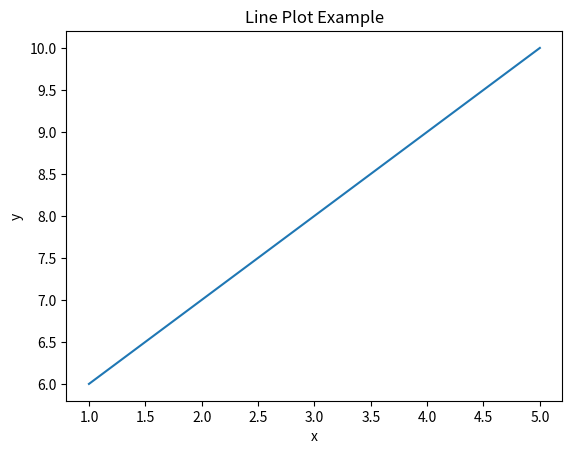

Reproduce this figure in Python.
import matplotlib.pyplot as plt

x = [1, 2, 3, 4, 5]
y = [6, 7, 8, 9, 10]

plt.plot(x, y)
plt.title("Line Plot Example")
plt.xlabel("x")
plt.ylabel("y")
plt.show()
